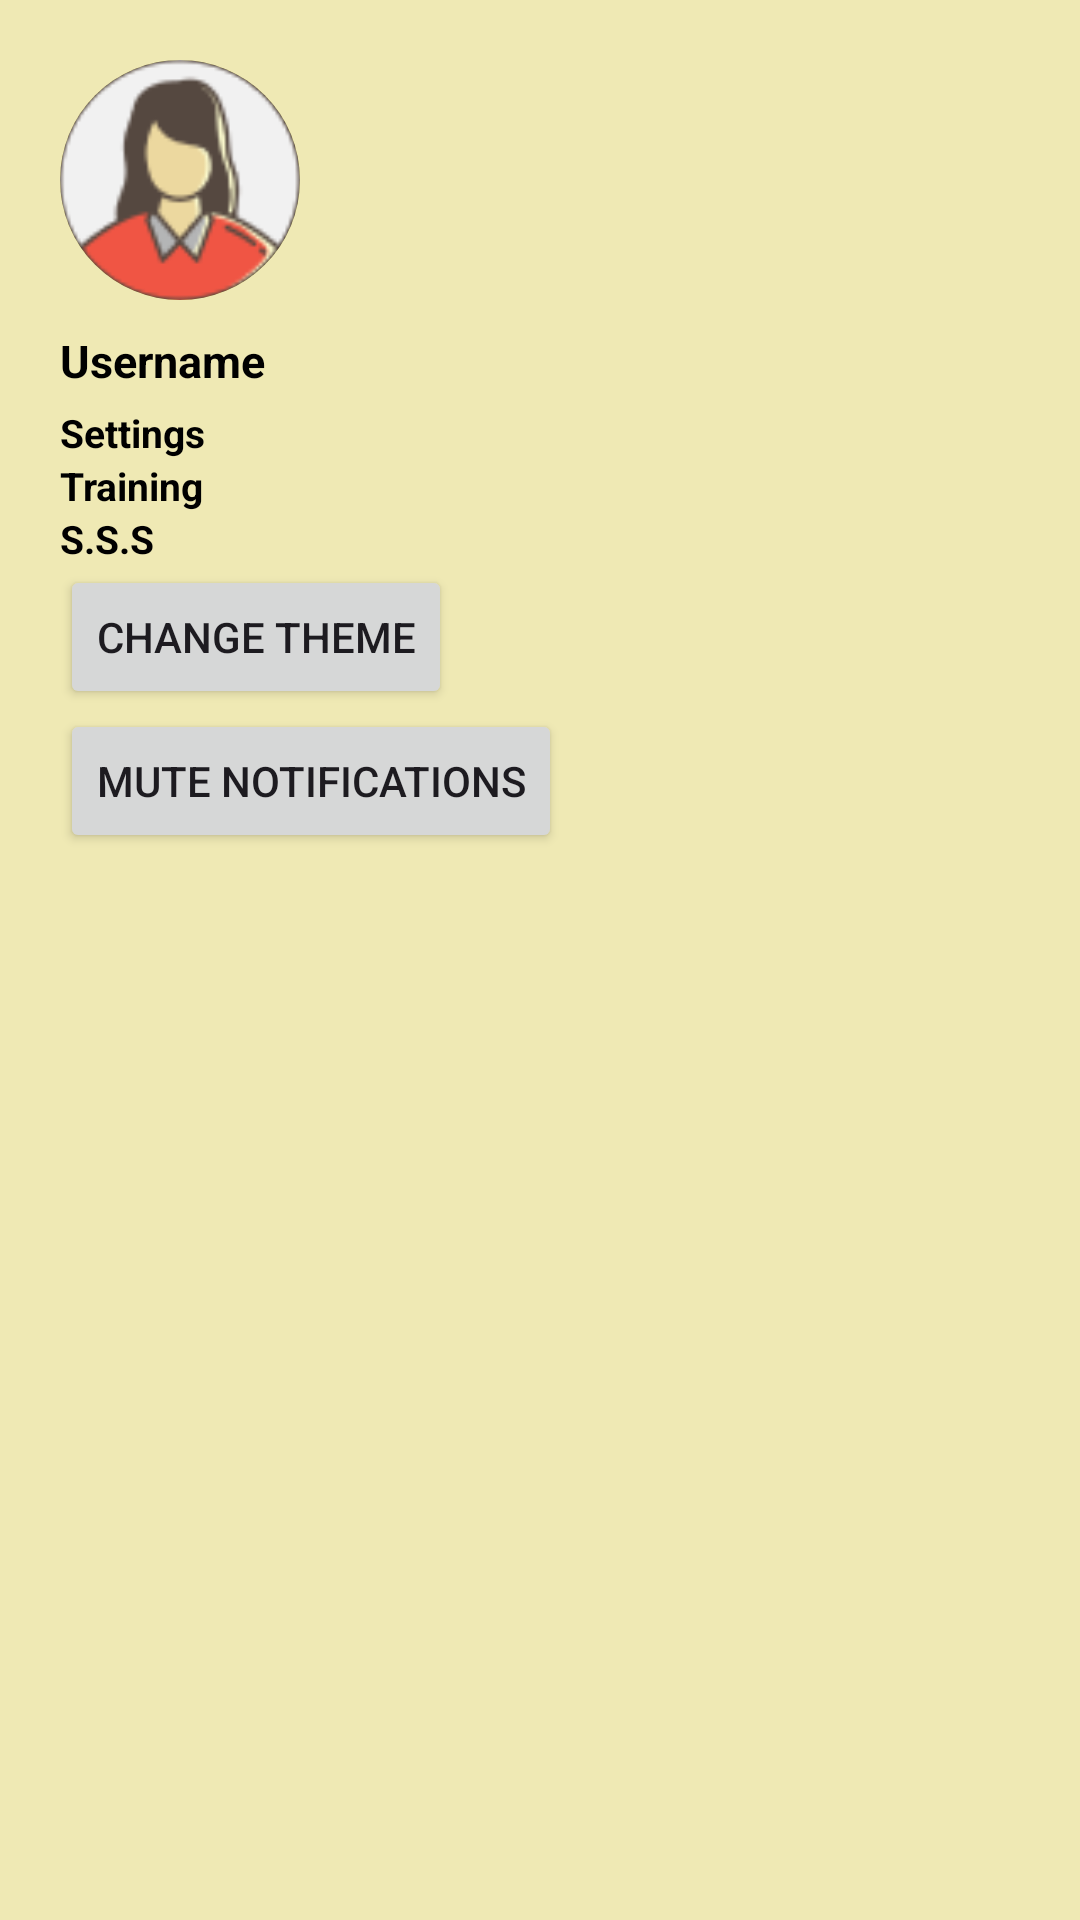

Here is an Android app screen rendered from its layout file. Give the layout XML and the strings, colors and styles it references.
<!-- AndroidManifest.xml: application theme Theme.Collab -->
<!-- res/layout/settings.xml -->
<?xml version="1.0" encoding="utf-8"?>
<androidx.drawerlayout.widget.DrawerLayout xmlns:android="http://schemas.android.com/apk/res/android"
    xmlns:tools="http://schemas.android.com/tools"
    android:layout_width="match_parent"
    android:layout_height="match_parent"
    xmlns:app="http://schemas.android.com/apk/res-auto"
    tools:context=".Settings"
    android:background="#EFE9B4">

    <LinearLayout
        android:layout_width="match_parent"
        android:layout_height="match_parent"
        android:gravity="top"
        android:padding="20dp"
        android:orientation="vertical">

        <androidx.cardview.widget.CardView
            android:layout_width="80dp"
            android:layout_height="80dp"
            app:cardCornerRadius="40dp"
            app:cardElevation="0dp"
            app:cardBackgroundColor="@color/yellow">

            <ImageView
                android:layout_width="match_parent"
                android:layout_height="match_parent"
                android:src="@drawable/image_3"
                android:scaleType="centerCrop"/>

        </androidx.cardview.widget.CardView>

        <TextView
            android:layout_width="match_parent"
            android:layout_height="wrap_content"
            android:layout_marginTop="10dp"
            android:layout_marginBottom="5dp"
            android:text="Username"
            android:textColor="@color/black"
            android:textStyle="bold"
            android:textSize="15sp"/>

        <TextView
            android:layout_width="match_parent"
            android:layout_height="wrap_content"
            android:text="Settings"
            android:textColor="@color/black"
            android:textStyle="bold"
            android:textSize="13sp"/>

        <TextView
            android:layout_width="match_parent"
            android:layout_height="wrap_content"
            android:text="Training"
            android:textColor="@color/black"
            android:textStyle="bold"
            android:textSize="13sp"/>

        <TextView
            android:layout_width="match_parent"
            android:layout_height="wrap_content"
            android:text="S.S.S"
            android:textColor="@color/black"
            android:textStyle="bold"
            android:textSize="13sp"/>

        <Button
            android:layout_width="wrap_content"
            android:layout_height="wrap_content"
            android:text="Change Theme"
            android:onClick="onButtonClick"/>

        <Button
            android:layout_width="wrap_content"
            android:layout_height="wrap_content"
            android:text="Mute Notifications"
            android:onClick="onButtonClick"/>
    </LinearLayout>

    <com.google.android.material.navigation.NavigationView
        android:layout_width="wrap_content"
        android:layout_height="match_parent"
        app:menu="@menu/drawer_menu"
        app:headerLayout="@layout/nav_header"
        android:layout_gravity="start"/>

</androidx.drawerlayout.widget.DrawerLayout>
<!-- resources referenced by this layout -->
<resources>
  <color name="black">#FF000000</color>
  <color name="yellow">#E3D845</color>
  <!-- drawable image_3: png bitmap (drawable, 5507 bytes) -->
  <style name="Theme.Collab" parent="Base.Theme.Collab" />
  <style name="Base.Theme.Collab" parent="Theme.Material3.DayNight.NoActionBar">
          
          
      </style>
</resources>
